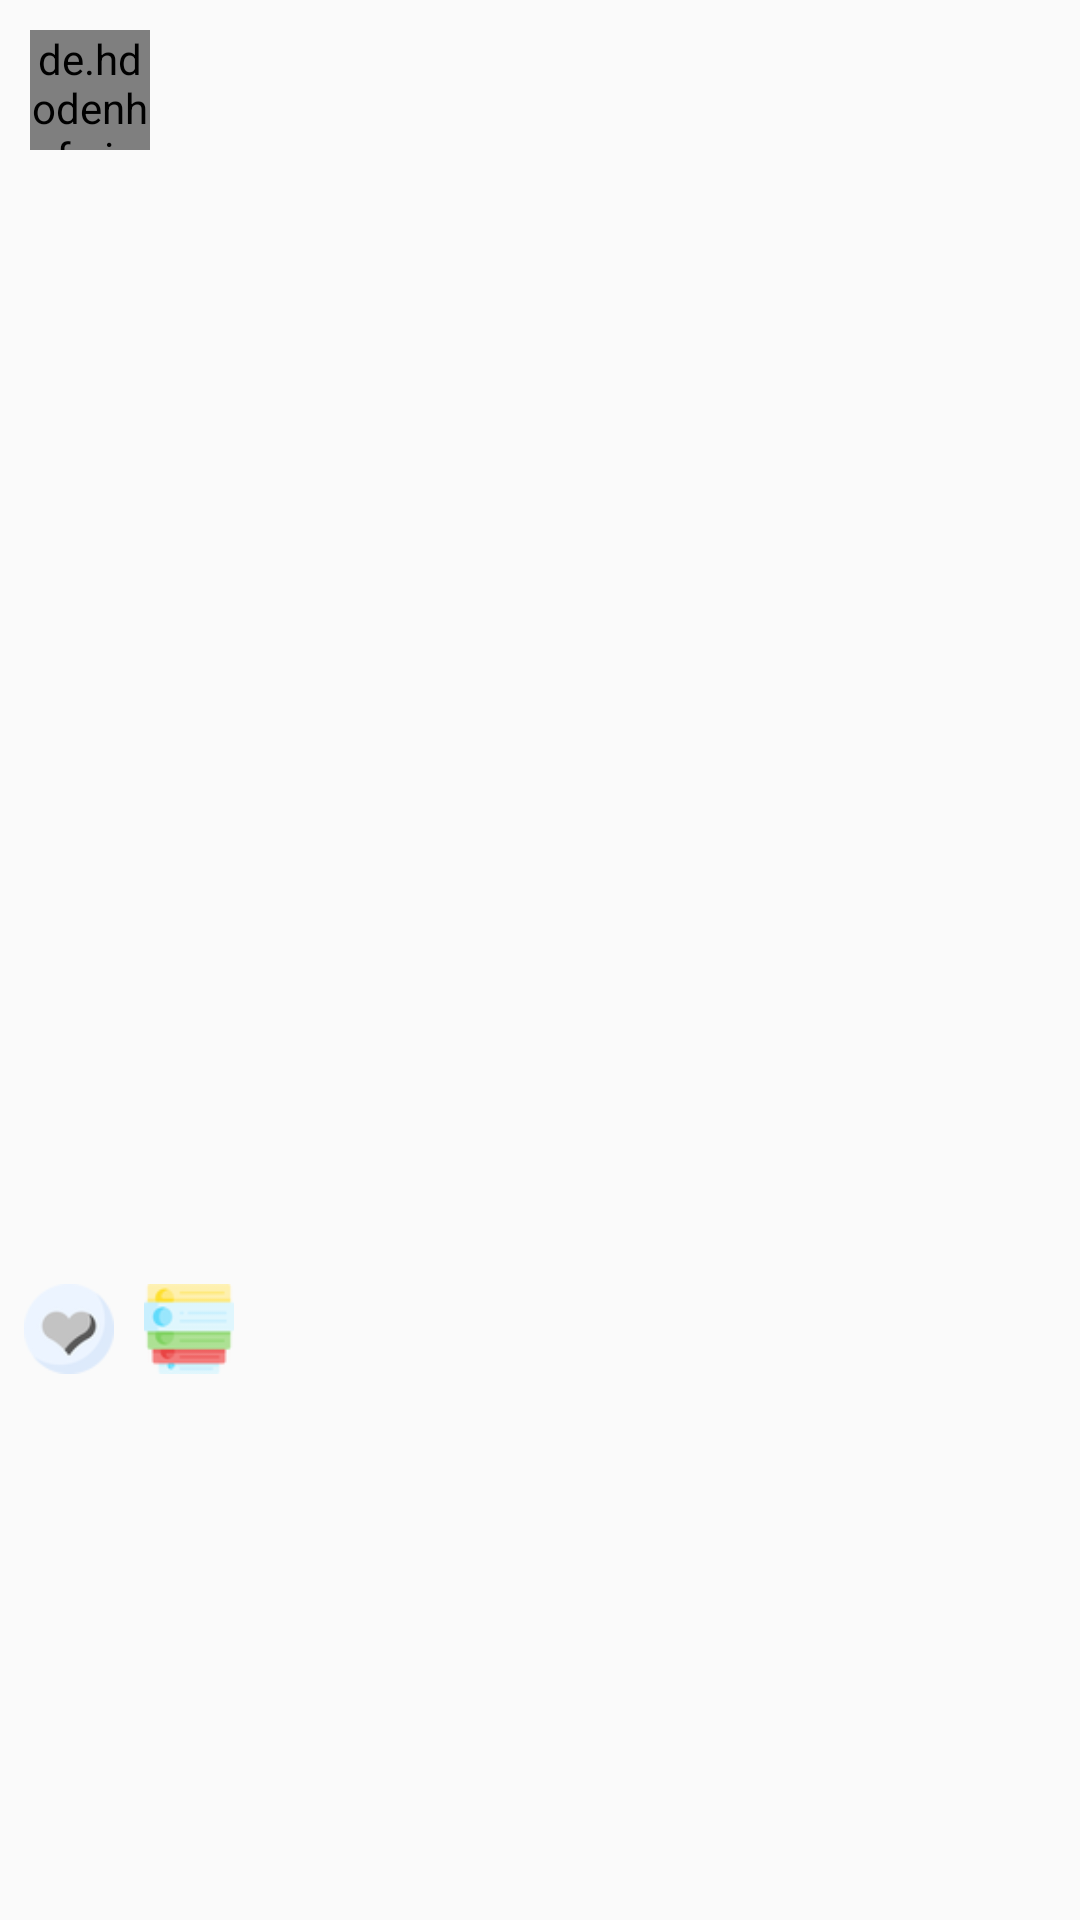

The Android layout XML behind this screen, and the referenced resources:
<!-- AndroidManifest.xml: application theme AppTheme -->
<!-- res/layout/post_item.xml -->
<?xml version="1.0" encoding="utf-8"?>
<RelativeLayout xmlns:android="http://schemas.android.com/apk/res/android"
    xmlns:app="http://schemas.android.com/apk/res-auto"
    xmlns:tools="http://schemas.android.com/tools"
    android:layout_width="match_parent"
    android:layout_height="wrap_content"
    android:orientation="vertical">

    <LinearLayout
        android:layout_width="match_parent"
        android:layout_height="wrap_content"
        android:orientation="vertical">

        <LinearLayout
            android:layout_width="wrap_content"
            android:layout_height="wrap_content"
            android:orientation="horizontal">

            <de.hdodenhof.circleimageview.CircleImageView
                android:id="@+id/image_profile"
                android:layout_width="40dp"
                android:layout_height="40dp"
                android:layout_margin="10dp" />

            <TextView
                android:id="@+id/username"
                android:layout_width="wrap_content"
                android:layout_height="wrap_content"
                android:layout_gravity="center_vertical"
                android:textColor="?attr/textColor"
                android:textSize="16sp"
                android:textStyle="bold" />

        </LinearLayout>

        <androidx.constraintlayout.widget.ConstraintLayout
            android:layout_width="match_parent"
            android:layout_height="match_parent">

            <ImageView
                android:id="@+id/post_image"
                android:layout_width="match_parent"
                android:layout_height="0dp"
                app:layout_constraintDimensionRatio="1:1"
                tools:ignore="MissingConstraints" />

        </androidx.constraintlayout.widget.ConstraintLayout>

        <RelativeLayout
            android:layout_width="match_parent"
            android:layout_height="wrap_content"
            android:padding="8dp">

            <ImageView
                android:id="@+id/like"
                android:layout_width="30dp"
                android:layout_height="30dp"
                android:src="@drawable/ic_like48x48" />

            <ImageView
                android:id="@+id/comment"
                android:layout_width="30dp"
                android:layout_height="30dp"
                android:layout_marginStart="10dp"
                android:layout_toEndOf="@+id/like"
                android:src="@drawable/ic_comment48x48" />

            <ImageView
                android:id="@+id/save"
                android:layout_width="30dp"
                android:layout_height="30dp"
                android:layout_alignParentEnd="true"
                android:src="@drawable/ic_save_dark48x48" />

        </RelativeLayout>

        <TextView
            android:id="@+id/likes"
            android:layout_width="wrap_content"
            android:layout_height="wrap_content"
            android:layout_marginStart="8dp"
            android:textColor="?attr/textColor"
            android:textStyle="bold" />

        <TextView
            android:id="@+id/publisher"
            android:layout_width="wrap_content"
            android:layout_height="wrap_content"
            android:layout_marginStart="8dp"
            android:textColor="?attr/textColor"
            android:textStyle="bold" />

        <TextView
            android:id="@+id/description"
            android:layout_width="wrap_content"
            android:layout_height="wrap_content"
            android:layout_marginStart="8dp"
            android:textColor="?attr/textColor"
            android:textStyle="bold" />

        <TextView
            android:id="@+id/comments"
            android:layout_width="wrap_content"
            android:layout_height="wrap_content"
            android:layout_marginStart="8dp"
            android:layout_marginBottom="10dp"
            android:text=""
            android:textColor="?attr/textColor"
            android:textStyle="bold" />

    </LinearLayout>

</RelativeLayout>
<!-- resources referenced by this layout -->
<resources>
  <!-- drawable ic_comment48x48: png bitmap (drawable, 2494 bytes) -->
  <!-- drawable ic_like48x48: png bitmap (drawable, 3137 bytes) -->
  <style name="AppTheme" parent="Theme.AppCompat.Light.DarkActionBar">
          
          <item name="colorPrimary">@color/colorPrimary</item>
          <item name="colorPrimaryDark">@color/colorPrimaryDark</item>
          <item name="colorAccent">@color/colorAccent</item>
  
          <item name="windowActionBar">false</item>
          <item name="windowNoTitle">true</item>
  
          <item name="backgroundColor">@color/colorWhite</item>
          <item name="cardBackground">@color/colorCard</item>
  
          <item name="textColor">@color/colorBlack</item>
          <item name="textHintColor">@color/colorGray</item>
  
          <item name="tintColor">@color/colorTint</item>
          <item name="buttonColor">@color/colorAccent</item>
          <item name="android:windowAnimationStyle">@style/WindowAnimationTransition</item>
      </style>
  <color name="colorPrimary">#455cde</color>
  <color name="colorPrimaryDark">#403d3d</color>
  <color name="colorAccent">#c2bdbf</color>
  <color name="colorWhite">#fff</color>
  <color name="colorCard">#DBE4C8</color>
  <color name="colorBlack">#000000</color>
  <color name="colorGray">#686868</color>
  <color name="colorTint">#9F9F9F</color>
  <style name="WindowAnimationTransition">
          <item name="android:windowEnterAnimation">@android:anim/fade_in</item>
          <item name="android:windowExitAnimation">@android:anim/fade_out</item>
  
  
      </style>
</resources>
